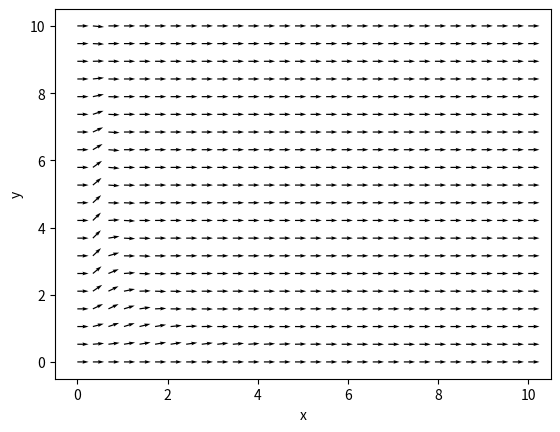

Write Python code to recreate this figure.
import numpy as np
import matplotlib.pyplot as plt


def f(x, y):
    return y * np.sin(x * y) * np.exp(-x * y)


fig = plt.figure()

x = np.linspace(0.0, 10, 30)
y = np.linspace(0.0, 10, 20)

X, Y = np.meshgrid(x, y)


U = 1
V = f(X, Y)
# Normalize arrows
N = np.sqrt(U ** 2 + V ** 2)
U2, V2 = U/N, V/N
plt.quiver(X, Y, U2, V2)
plt.ylabel("y")
plt.xlabel("x")
plt.savefig("SlopeField.png", dpi=1000)
plt.show()
